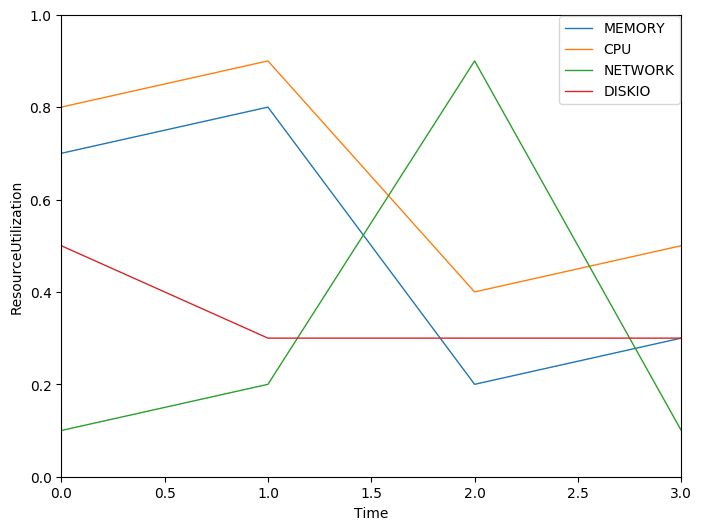

Values plotted in this chart, from the file beside it:
#MEMORY	CPU	NETWORK	DISKIO
0.7	0.8	0.1	0.5
0.8	0.9	0.2	0.3
0.2	0.4	0.9	0.3
0.3	0.5	0.1	0.3
